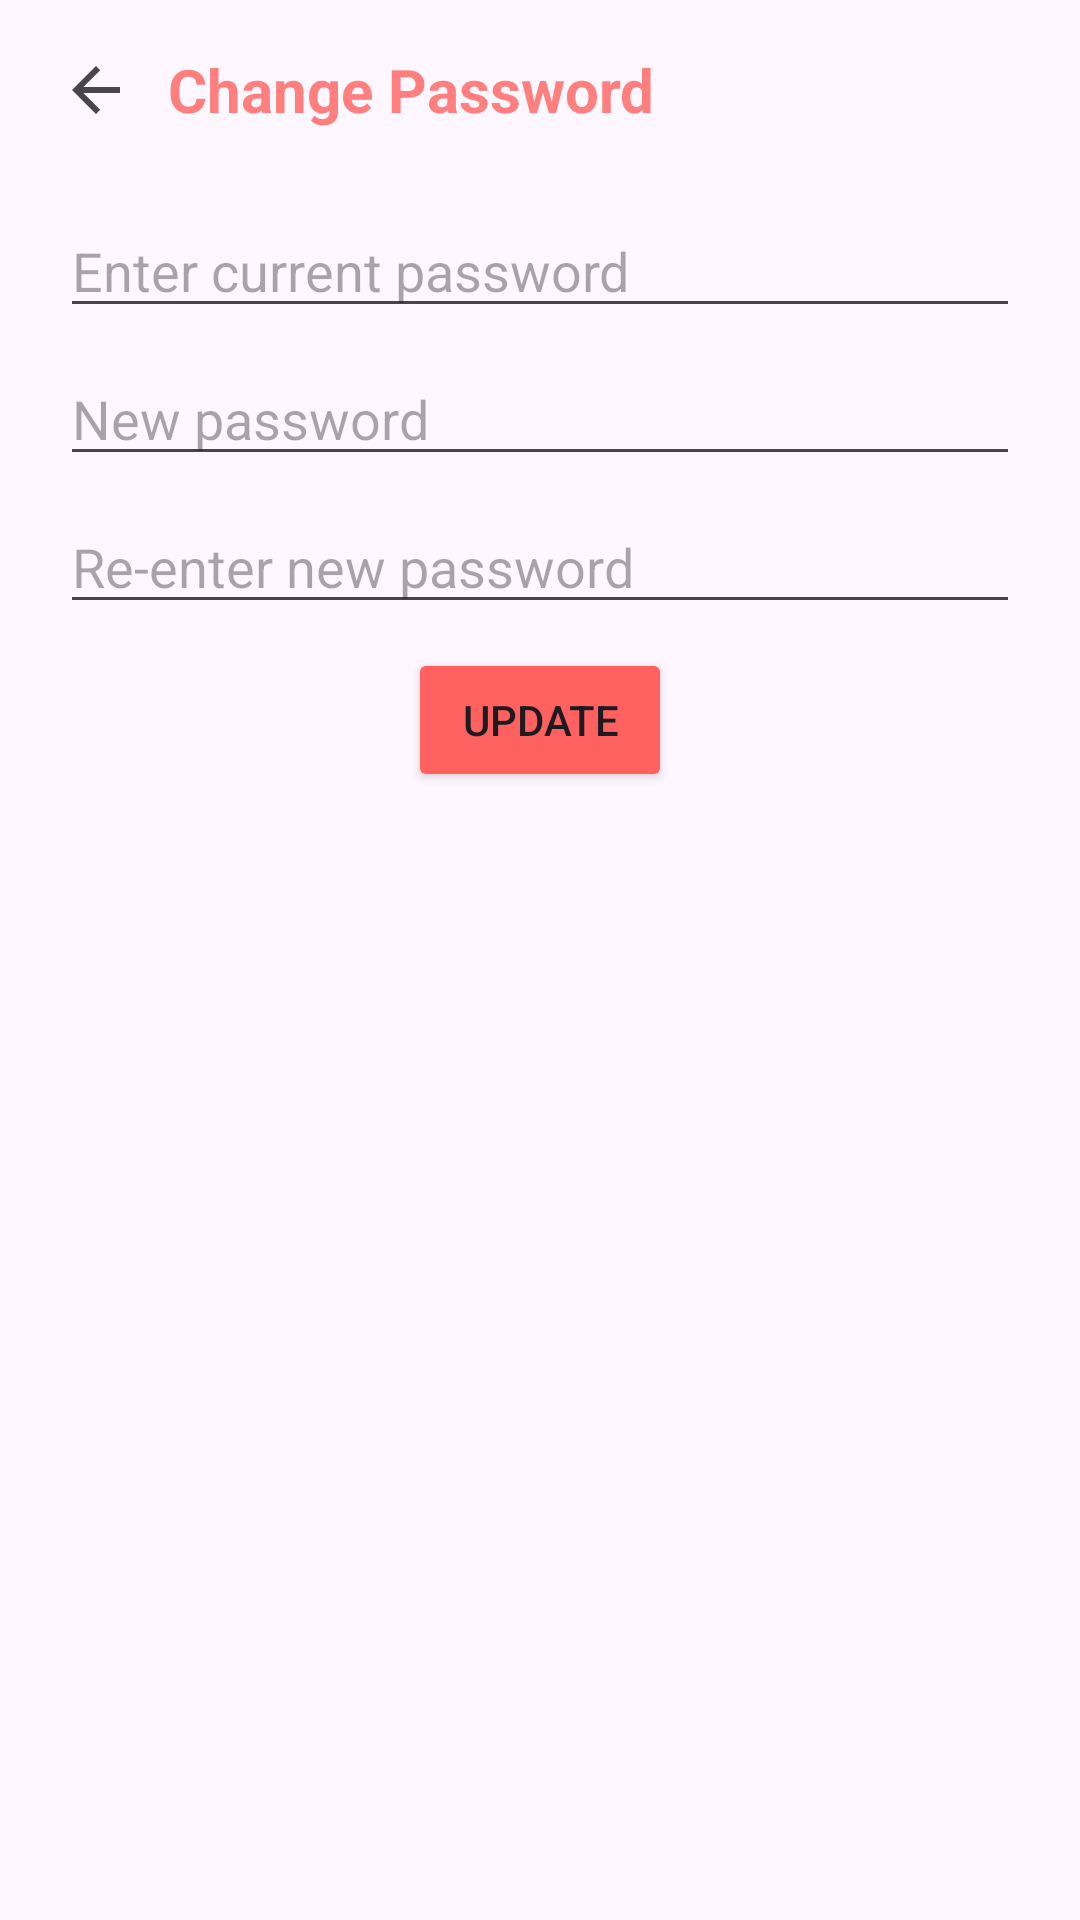

This screen was rendered from an Android layout file. Write that file and the resources it references.
<!-- AndroidManifest.xml: application theme Theme.Maintenance -->
<!-- res/layout/activity_change_password.xml -->
<?xml version="1.0" encoding="utf-8"?>
<androidx.constraintlayout.widget.ConstraintLayout xmlns:android="http://schemas.android.com/apk/res/android"
    xmlns:app="http://schemas.android.com/apk/res-auto"
    xmlns:tools="http://schemas.android.com/tools"
    android:layout_width="match_parent"
    android:layout_height="match_parent"
    tools:context=".ChangePasswordActivity">

    <LinearLayout
        android:id="@+id/linearLayout"
        android:layout_width="match_parent"
        android:layout_height="wrap_content"
        android:layout_margin="8dp"
        android:gravity="center_vertical"
        android:orientation="horizontal"
        app:layout_constraintStart_toStartOf="parent"
        app:layout_constraintTop_toTopOf="parent">

        <ImageButton
            android:id="@+id/imageButtonBack"
            android:layout_width="wrap_content"
            android:layout_height="wrap_content"
            android:backgroundTint="@android:color/transparent"
            app:srcCompat="?attr/actionModeCloseDrawable" />

        <TextView
            android:layout_width="wrap_content"
            android:layout_height="wrap_content"
            android:text="Change Password"
            android:textColor="@color/color_primary_light"
            android:textSize="20sp"
            android:textStyle="bold" />

    </LinearLayout>

    <LinearLayout
        android:layout_width="match_parent"
        android:layout_height="0dp"
        android:orientation="vertical"
        android:layout_marginTop="16dp"
        android:layout_marginHorizontal="20dp"
        app:layout_constraintTop_toBottomOf="@id/linearLayout">

        <EditText
            android:id="@+id/editTextCurrentPassword"
            android:layout_width="match_parent"
            android:layout_height="wrap_content"
            android:hint="Enter current password" />

        <EditText
            android:id="@+id/editTextNewPassword"
            android:layout_width="match_parent"
            android:layout_height="wrap_content"
            android:hint="New password"
            android:layout_marginTop="8dp"/>

        <EditText
            android:id="@+id/editTextReenterNewPassword"
            android:layout_width="match_parent"
            android:layout_height="wrap_content"
            android:hint="Re-enter new password"
            android:layout_marginTop="8dp" />

        <Button
            android:id="@+id/btnPasswordSave"
            android:layout_width="wrap_content"
            android:layout_height="wrap_content"
            android:text="Update"
            android:backgroundTint="@color/color_primary_dark"
            android:layout_gravity="center"
            android:layout_marginTop="8dp"/>

    </LinearLayout>



</androidx.constraintlayout.widget.ConstraintLayout>
<!-- resources referenced by this layout -->
<resources>
  <color name="color_primary_dark">#FF6060</color>
  <color name="color_primary_light">#FF7F7F</color>
  <style name="Theme.Maintenance" parent="Base.Theme.Maintenance" />
  <style name="Base.Theme.Maintenance" parent="Theme.Material3.Light.NoActionBar">
          
          <item name="android:statusBarColor">@color/color_primary_light</item>
          
      </style>
</resources>
